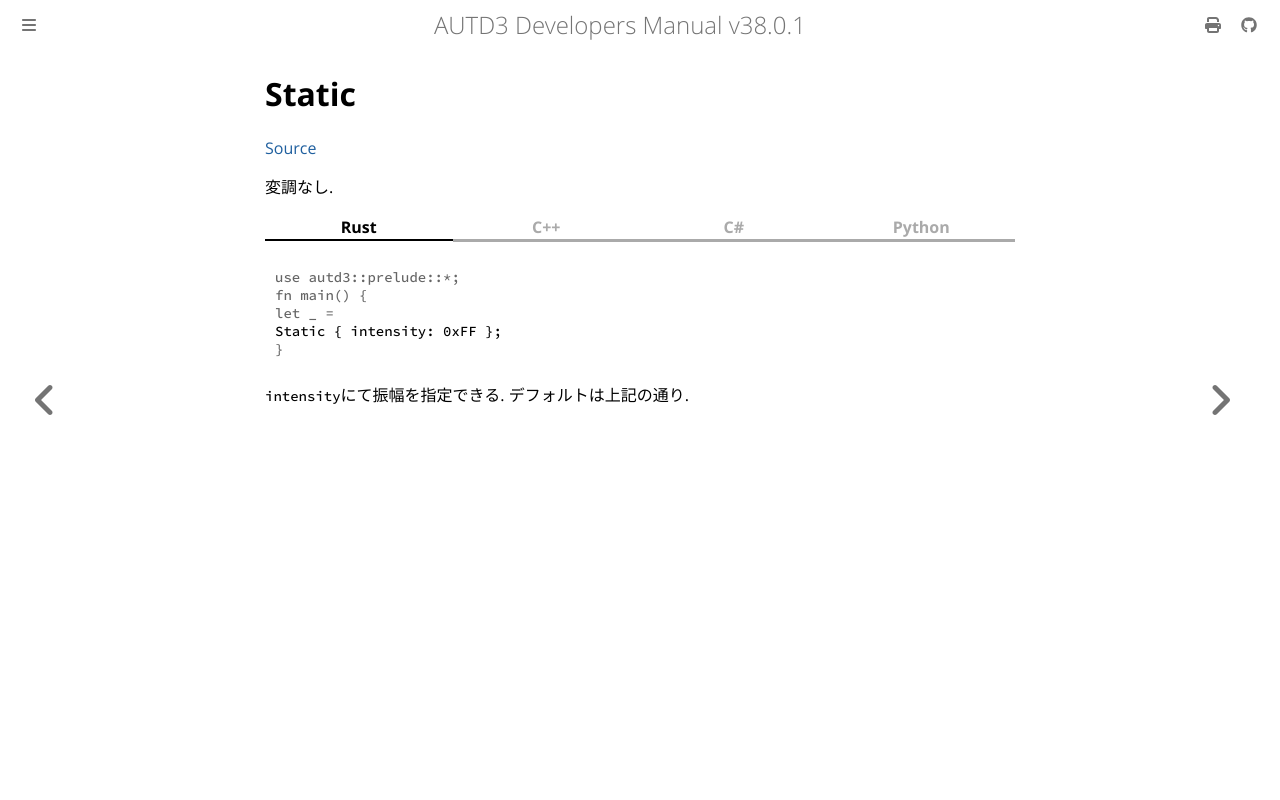

repository: shinolab/autd3-doc · page: jp/Users_Manual/API/modulation/static.html · generator: mdbook

# Static
[Source](https://github.com/shinolab/autd3-rs/blob/v38.0.1/autd3-driver/src/implements/static.rs)

変調なし.


{{ #tabs }}
{{ #tab name=Rust }}
```rust
{{#include ../../../../codes/Users_Manual/modulation/static_0.rs}}
```
{{ #endtab }}
{{ #tab name=C++ }}
```cpp
{{#include ../../../../codes/Users_Manual/modulation/static_0.cpp}}
```
{{ #endtab }}
{{ #tab name=C# }}
```cs
{{#include ../../../../codes/Users_Manual/modulation/static_0.cs}}
```
{{ #endtab }}
{{ #tab name=Python }}
```python
{{#include ../../../../codes/Users_Manual/modulation/static_0.py}}
```
{{ #endtab }}
{{ #endtabs }}

`intensity`にて振幅を指定できる.
デフォルトは上記の通り.
